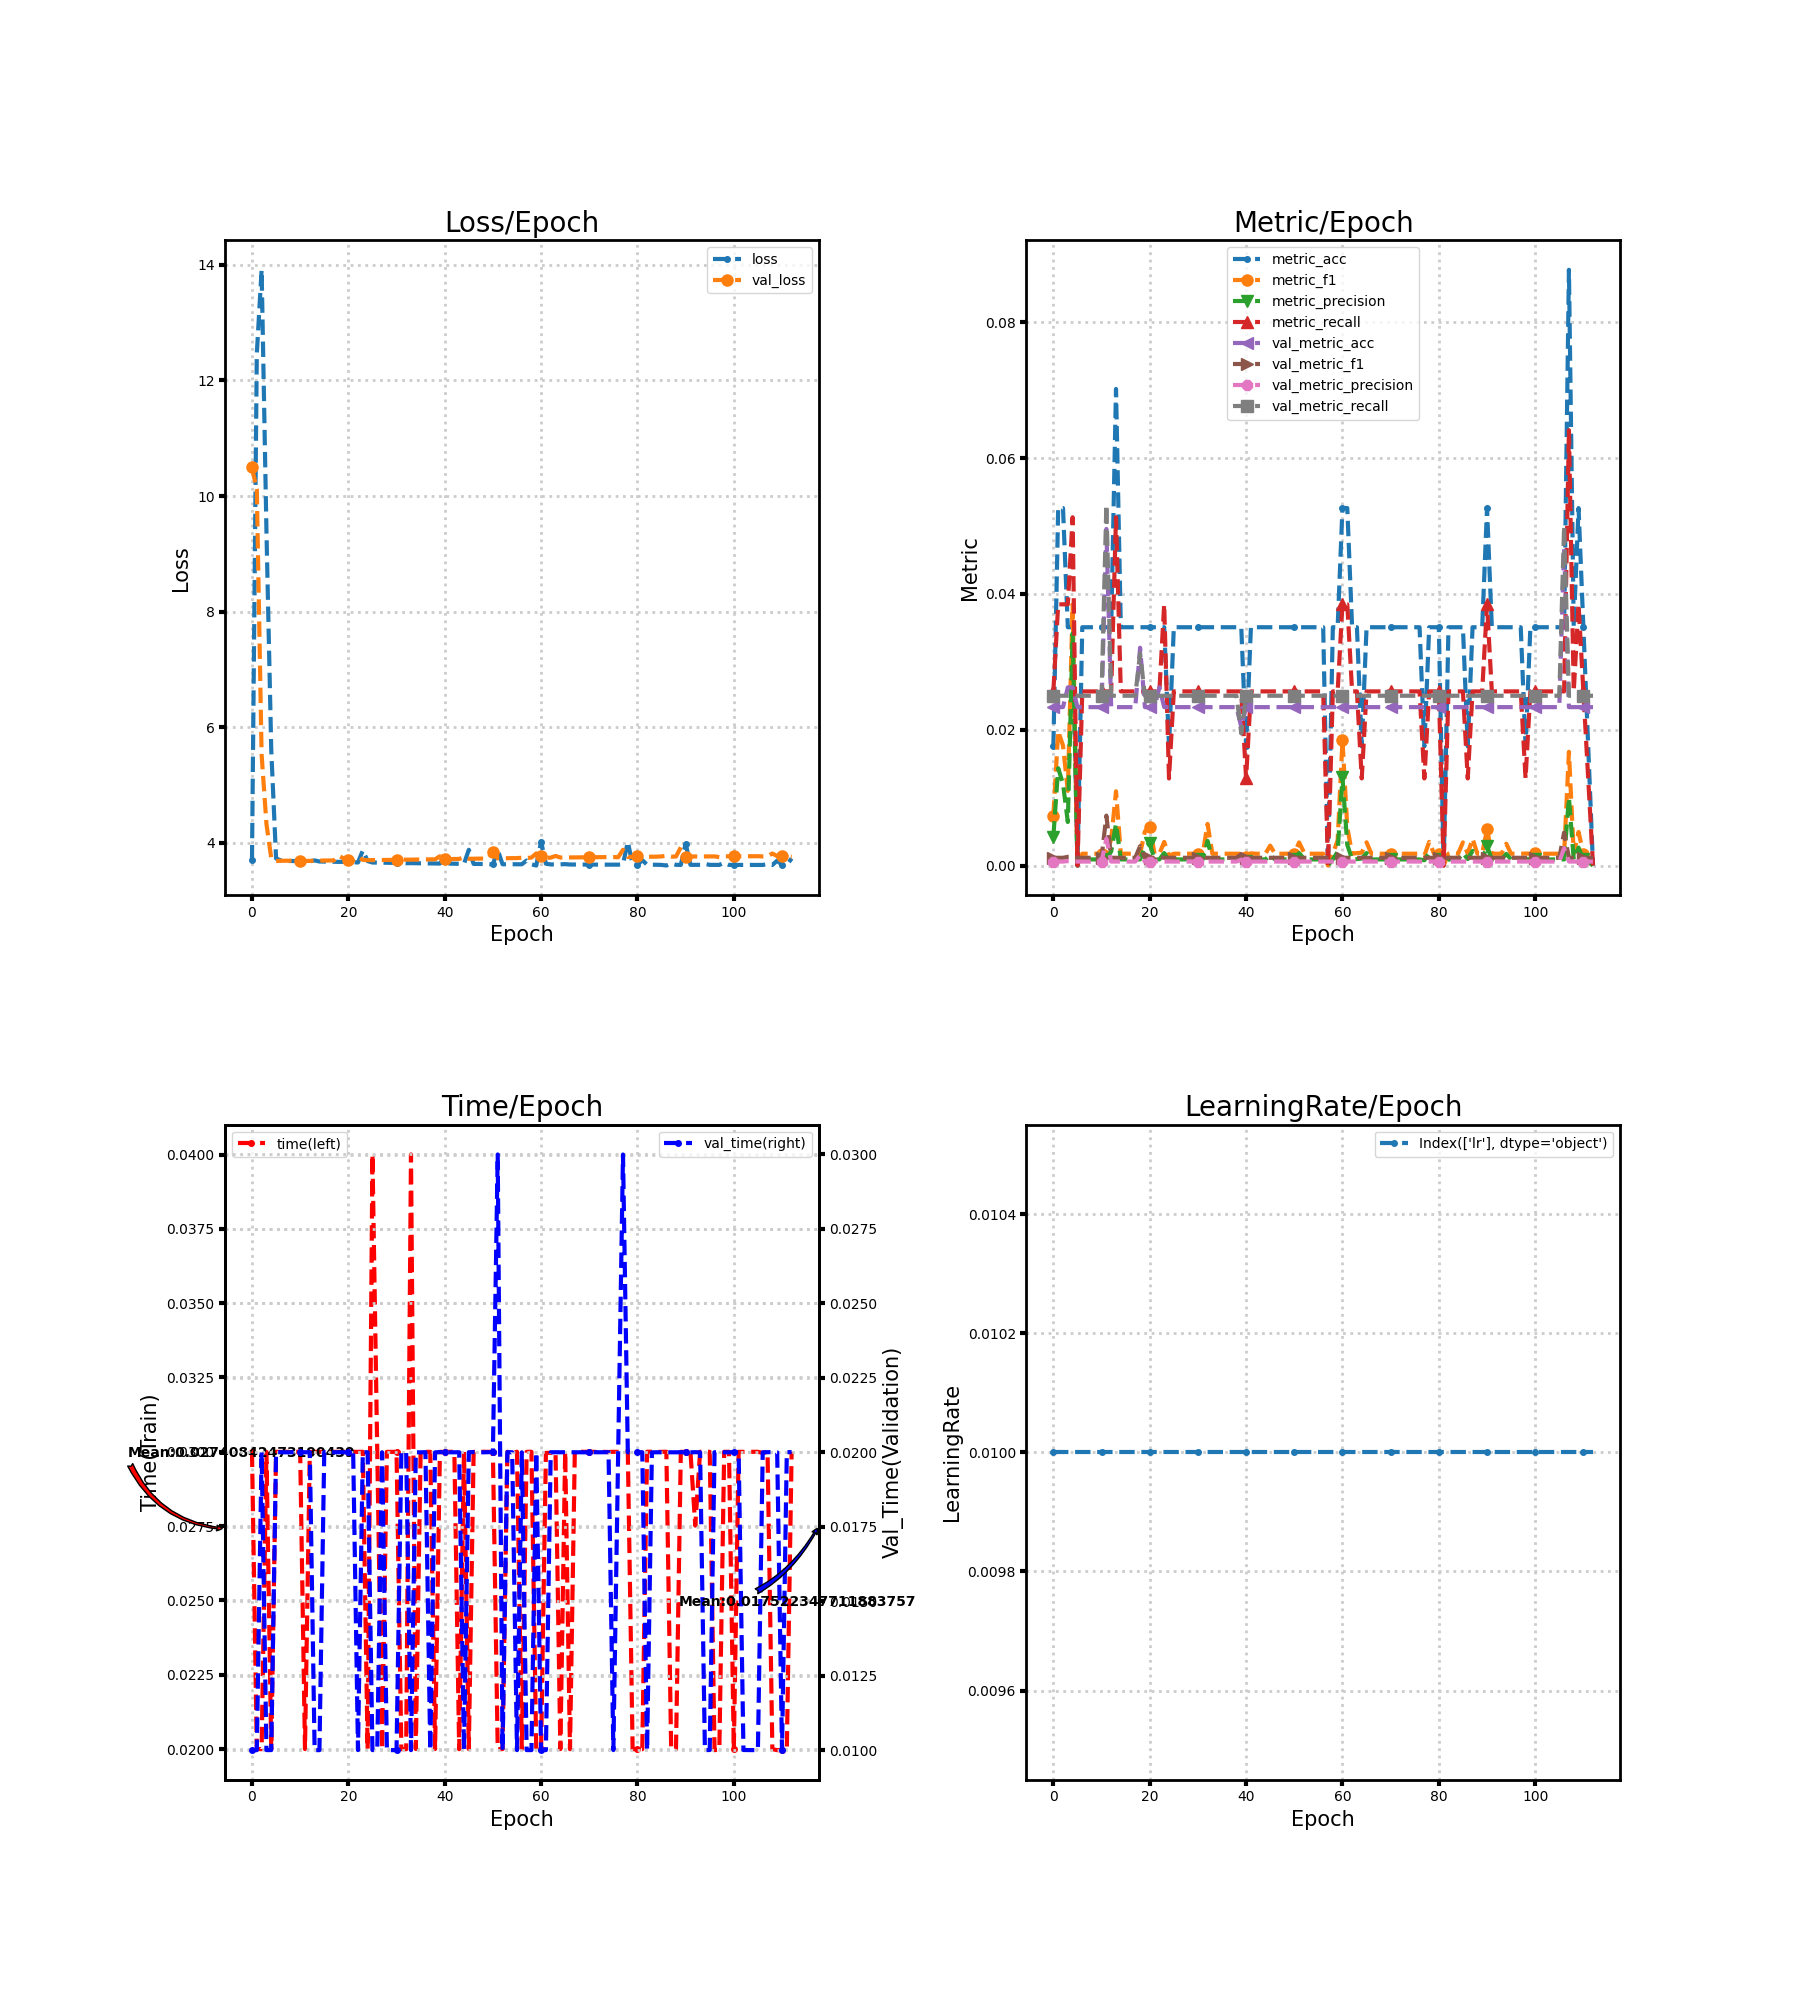

The data file committed next to this chart (first rows):
loss, metric_acc, metric_f1, metric_precision, metric_recall, time, lr, val_loss, val_metric_acc, val_metric_f1, val_metric_precision, val_metric_recall, val_time
3.697, 0.01754, 0.007326, 0.004274, 0.02564, 0.03001, 0.01, 10.5, 0.02332, 0.00114, 0.0005831, 0.025, 0.009995
12.46, 0.05263, 0.01979, 0.01433, 0.03846, 0.02, 0.01, 10.11, 0.02332, 0.00114, 0.0005831, 0.025, 0.009998
13.92, 0.05263, 0.01766, 0.01205, 0.03846, 0.02, 0.01, 5.525, 0.02332, 0.00114, 0.0005831, 0.025, 0.02
9.399, 0.03509, 0.01099, 0.00641, 0.03846, 0.03, 0.01, 4.329, 0.02624, 0.001278, 0.000656, 0.025, 0.009999
5.602, 0.03509, 0.03846, 0.03419, 0.05128, 0.02, 0.01, 3.734, 0.02624, 0.001278, 0.000656, 0.025, 0.01
3.73, 0.0, 0.0, 0.0, 0.0, 0.03, 0.01, 3.685, 0.02332, 0.00114, 0.0005831, 0.025, 0.02
3.695, 0.03509, 0.001738, 0.0008997, 0.02564, 0.03, 0.01, 3.69, 0.02332, 0.00114, 0.0005831, 0.025, 0.02
3.687, 0.03509, 0.001738, 0.0008997, 0.02564, 0.03, 0.01, 3.69, 0.02332, 0.00114, 0.0005831, 0.025, 0.02
3.686, 0.03509, 0.001738, 0.0008997, 0.02564, 0.03, 0.01, 3.691, 0.02332, 0.00114, 0.0005831, 0.025, 0.02
3.685, 0.03509, 0.001738, 0.0008997, 0.02564, 0.03, 0.01, 3.691, 0.02332, 0.00114, 0.0005831, 0.025, 0.02
3.683, 0.03509, 0.001768, 0.0009158, 0.02564, 0.03, 0.01, 3.691, 0.02332, 0.00114, 0.0005831, 0.025, 0.02
3.682, 0.03509, 0.001768, 0.0009158, 0.02564, 0.02, 0.01, 3.687, 0.04956, 0.007351, 0.003952, 0.05312, 0.02
3.681, 0.03509, 0.003846, 0.002081, 0.02564, 0.03, 0.01, 3.687, 0.02332, 0.00114, 0.0005831, 0.025, 0.02
3.696, 0.07018, 0.01093, 0.006139, 0.05128, 0.03, 0.01, 3.693, 0.02332, 0.00114, 0.0005831, 0.025, 0.009997
3.677, 0.03509, 0.001738, 0.0008997, 0.02564, 0.03, 0.01, 3.693, 0.02332, 0.00114, 0.0005831, 0.025, 0.009998
3.676, 0.03509, 0.001738, 0.0008997, 0.02564, 0.03, 0.01, 3.694, 0.02332, 0.00114, 0.0005831, 0.025, 0.02
3.674, 0.03509, 0.001738, 0.0008997, 0.02564, 0.03, 0.01, 3.694, 0.02332, 0.00114, 0.0005831, 0.025, 0.02
3.672, 0.03509, 0.001738, 0.0008997, 0.02564, 0.03, 0.01, 3.695, 0.02332, 0.00114, 0.0005831, 0.025, 0.02
3.671, 0.03509, 0.001738, 0.0008997, 0.02564, 0.03, 0.01, 3.776, 0.03207, 0.002857, 0.001513, 0.03125, 0.02
3.671, 0.03509, 0.005037, 0.002818, 0.02564, 0.03, 0.01, 3.732, 0.02332, 0.00114, 0.0005831, 0.025, 0.02
3.676, 0.03509, 0.005714, 0.003252, 0.02564, 0.03, 0.01, 3.697, 0.02332, 0.00114, 0.0005831, 0.025, 0.02
3.666, 0.03509, 0.001738, 0.0008997, 0.02564, 0.03, 0.01, 3.698, 0.02332, 0.00114, 0.0005831, 0.025, 0.02
3.66, 0.03509, 0.001738, 0.0008997, 0.02564, 0.03, 0.01, 3.755, 0.02624, 0.001278, 0.000656, 0.025, 0.01
3.868, 0.03509, 0.003478, 0.001834, 0.03846, 0.03, 0.01, 3.707, 0.02332, 0.00114, 0.0005831, 0.025, 0.02
3.684, 0.01754, 0.001425, 0.0007541, 0.01282, 0.02, 0.01, 3.7, 0.02332, 0.00114, 0.0005831, 0.025, 0.02
3.66, 0.03509, 0.001738, 0.0008997, 0.02564, 0.04, 0.01, 3.701, 0.02332, 0.00114, 0.0005831, 0.025, 0.009999
3.658, 0.03509, 0.001738, 0.0008997, 0.02564, 0.03, 0.01, 3.702, 0.02332, 0.00114, 0.0005831, 0.025, 0.01001
3.657, 0.03509, 0.001738, 0.0008997, 0.02564, 0.01999, 0.01, 3.703, 0.02332, 0.00114, 0.0005831, 0.025, 0.02
3.655, 0.03509, 0.001738, 0.0008997, 0.02564, 0.03, 0.01, 3.704, 0.02332, 0.00114, 0.0005831, 0.025, 0.01
3.654, 0.03509, 0.001738, 0.0008997, 0.02564, 0.03, 0.01, 3.705, 0.02332, 0.00114, 0.0005831, 0.025, 0.009998
3.653, 0.03509, 0.001738, 0.0008997, 0.02564, 0.03, 0.01, 3.706, 0.02332, 0.00114, 0.0005831, 0.025, 0.009999
3.651, 0.03509, 0.001738, 0.0008997, 0.02564, 0.02, 0.01, 3.715, 0.02332, 0.001159, 0.0005935, 0.025, 0.02
3.647, 0.03509, 0.006127, 0.003626, 0.02564, 0.02, 0.01, 3.708, 0.02332, 0.00114, 0.0005831, 0.025, 0.02
3.649, 0.03509, 0.001738, 0.0008997, 0.02564, 0.04, 0.01, 3.709, 0.02332, 0.00114, 0.0005831, 0.025, 0.009997
3.647, 0.03509, 0.001738, 0.0008997, 0.02564, 0.02, 0.01, 3.711, 0.02332, 0.00114, 0.0005831, 0.025, 0.02
3.646, 0.03509, 0.001738, 0.0008997, 0.02564, 0.03, 0.01, 3.712, 0.02332, 0.00114, 0.0005831, 0.025, 0.02
3.645, 0.03509, 0.001738, 0.0008997, 0.02564, 0.03, 0.01, 3.713, 0.02332, 0.00114, 0.0005831, 0.025, 0.02
3.644, 0.03509, 0.001738, 0.0008997, 0.02564, 0.03, 0.01, 3.714, 0.02332, 0.00114, 0.0005831, 0.025, 0.009998
3.643, 0.03509, 0.001738, 0.0008997, 0.02564, 0.02, 0.01, 3.715, 0.02332, 0.00114, 0.0005831, 0.025, 0.02
3.641, 0.03509, 0.001738, 0.0008997, 0.02564, 0.03, 0.01, 3.768, 0.02041, 0.001675, 0.000875, 0.01944, 0.02001
3.752, 0.01754, 0.001251, 0.0006575, 0.01282, 0.03, 0.01, 3.715, 0.02332, 0.00114, 0.0005831, 0.025, 0.02
3.641, 0.03509, 0.001799, 0.0009324, 0.02564, 0.03, 0.01, 3.719, 0.02332, 0.00114, 0.0005831, 0.025, 0.02
3.639, 0.03509, 0.001738, 0.0008997, 0.02564, 0.03, 0.01, 3.72, 0.02332, 0.00114, 0.0005831, 0.025, 0.02
3.638, 0.03509, 0.001738, 0.0008997, 0.02564, 0.02, 0.01, 3.722, 0.02332, 0.00114, 0.0005831, 0.025, 0.02
3.636, 0.03509, 0.001738, 0.0008997, 0.02564, 0.03, 0.01, 3.751, 0.02332, 0.00114, 0.0005831, 0.025, 0.009998
3.88, 0.03509, 0.00293, 0.001554, 0.02564, 0.02, 0.01, 3.724, 0.02332, 0.00114, 0.0005831, 0.025, 0.02
3.635, 0.03509, 0.001738, 0.0008997, 0.02564, 0.03, 0.01, 3.725, 0.02332, 0.00114, 0.0005831, 0.025, 0.02001
3.634, 0.03509, 0.001738, 0.0008997, 0.02564, 0.03, 0.01, 3.727, 0.02332, 0.00114, 0.0005831, 0.025, 0.02
3.634, 0.03509, 0.001738, 0.0008997, 0.02564, 0.03, 0.01, 3.728, 0.02332, 0.00114, 0.0005831, 0.025, 0.02
3.633, 0.03509, 0.001738, 0.0008997, 0.02564, 0.03, 0.01, 3.73, 0.02332, 0.00114, 0.0005831, 0.025, 0.02
3.626, 0.03509, 0.001768, 0.0009158, 0.02564, 0.03, 0.01, 3.838, 0.02332, 0.00114, 0.0005831, 0.025, 0.02
3.878, 0.03509, 0.003408, 0.001827, 0.02564, 0.02, 0.01, 3.733, 0.02332, 0.00114, 0.0005831, 0.025, 0.03
3.629, 0.03509, 0.001935, 0.001006, 0.02564, 0.02, 0.01, 3.733, 0.02332, 0.00114, 0.0005831, 0.025, 0.009999
3.63, 0.03509, 0.001738, 0.0008997, 0.02564, 0.03, 0.01, 3.734, 0.02332, 0.00114, 0.0005831, 0.025, 0.02
3.63, 0.03509, 0.001738, 0.0008997, 0.02564, 0.02996, 0.01, 3.735, 0.02332, 0.00114, 0.0005831, 0.025, 0.02
3.629, 0.03509, 0.001738, 0.0008997, 0.02564, 0.03, 0.01, 3.736, 0.02332, 0.00114, 0.0005831, 0.025, 0.009998
3.629, 0.03509, 0.001738, 0.0008997, 0.02564, 0.02, 0.01, 3.742, 0.02332, 0.00114, 0.0005831, 0.025, 0.02
3.695, 0.0, 0.0, 0.0, 0.0, 0.03, 0.01, 3.738, 0.02332, 0.00114, 0.0005831, 0.025, 0.01
3.628, 0.03509, 0.001738, 0.0008997, 0.02564, 0.03, 0.01, 3.745, 0.02332, 0.00114, 0.0005831, 0.025, 0.009999
3.607, 0.03509, 0.003724, 0.002024, 0.02564, 0.01997, 0.01, 3.817, 0.02332, 0.00114, 0.0005831, 0.025, 0.02
... 53 more rows
